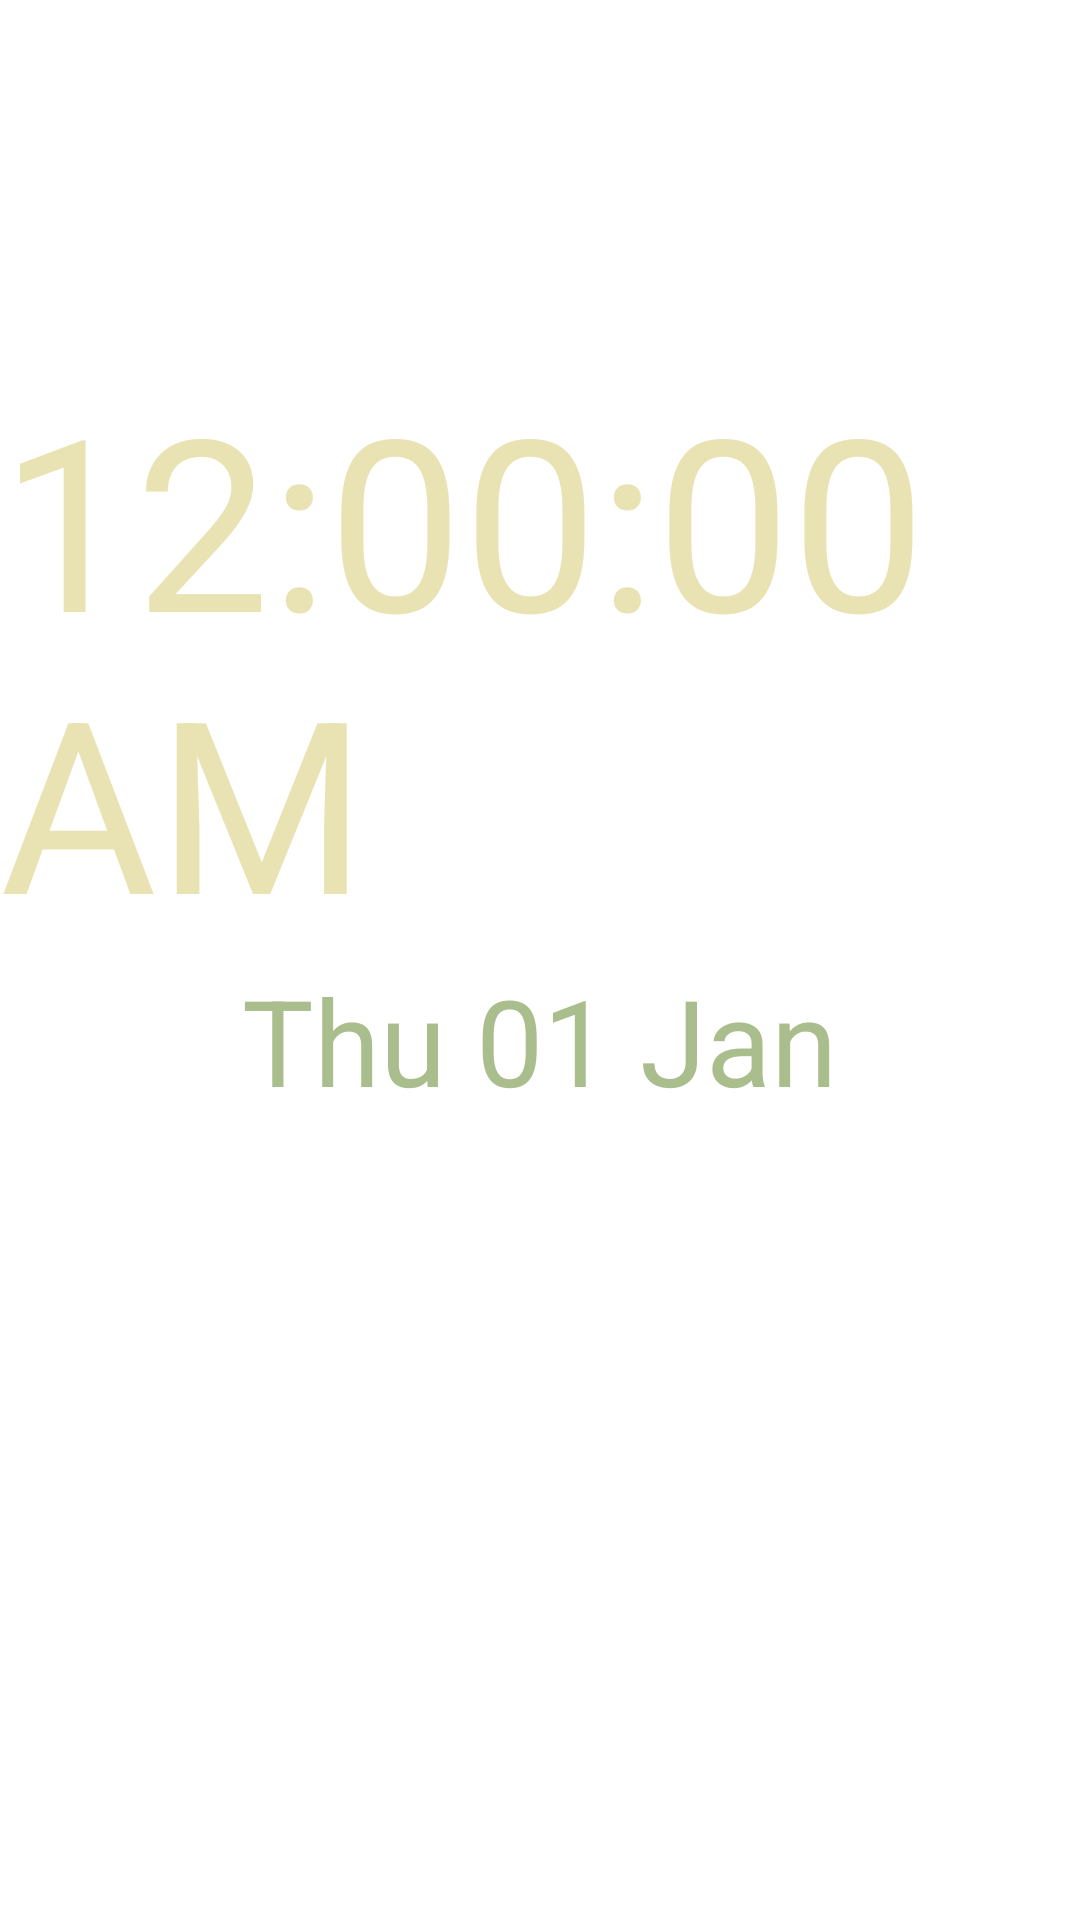

Layout XML and referenced resources for this Android screen:
<!-- AndroidManifest.xml: application theme Theme.AlarmesAndroidNextGeneration -->
<!-- res/layout/clock_layout.xml -->
<?xml version="1.0" encoding="utf-8"?>
<RelativeLayout xmlns:android="http://schemas.android.com/apk/res/android"
    android:layout_width="match_parent"
    android:layout_height="match_parent">

    <TextClock
        android:id="@+id/hourClock"
        android:layout_width="wrap_content"
        android:layout_height="wrap_content"
        android:layout_alignBottom="@id/clockCenter"
        android:layout_centerHorizontal="true"
        android:format12Hour="hh:mm:ss aa"
        android:format24Hour="HH:mm:ss"
        android:textColor="@color/AAND_Beige"
        android:textSize="80sp" />

    <TextView
        android:id="@+id/clockCenter"
        android:layout_width="0dp"
        android:layout_height="0dp"
        android:layout_centerHorizontal="true"
        android:layout_centerVertical="true" />

    <TextClock
        android:id="@+id/textClock"
        android:layout_width="wrap_content"
        android:layout_height="wrap_content"
        android:layout_alignTop="@id/clockCenter"
        android:layout_centerHorizontal="true"
        android:format12Hour="EEE dd MMM"
        android:format24Hour="EEE dd MMM"
        android:textColor="@color/AAND_Green"
        android:textSize="40sp" />
</RelativeLayout>
<!-- resources referenced by this layout -->
<resources>
  <color name="AAND_Beige">#E9E3B4</color>
  <color name="AAND_Green">#AABD8C</color>
  <style name="Theme.AlarmesAndroidNextGeneration" parent="Theme.MaterialComponents.DayNight.NoActionBar">
          
          <item name="colorPrimary">@color/AAND_Green</item>
          <item name="colorPrimaryVariant">@color/AAND_Green</item>
          <item name="colorOnPrimary">@color/AAND_Blue</item>
  
          
          <item name="colorSecondary">@color/AAND_Green</item>
          <item name="colorSecondaryVariant">@color/AAND_Green</item>
          <item name="colorOnSecondary">@color/AAND_Blue</item>
  
      </style>
  <color name="AAND_Blue">#3E6990</color>
</resources>
